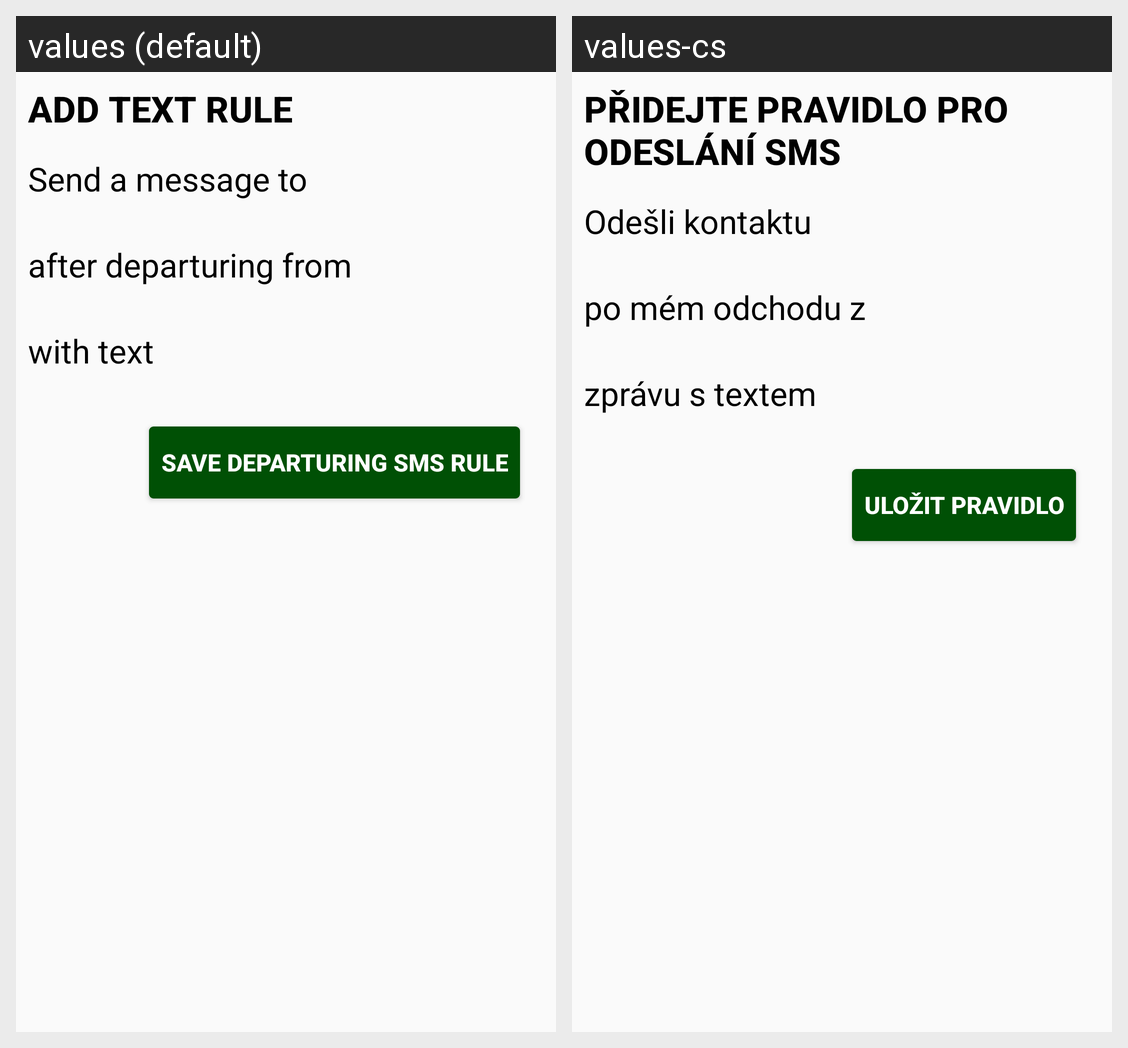

For this localized Android screen grid, give each drawn string resource with its value in every locale shown.
Android screen res/layout/add_text_departure_fragment.xml rendered under 2 locales, left to right: values (default), values-cs. Device: Nexus 5 (rendered at 1080×1920; each locale shown at half size, 540×960, under a caption strip naming it); theme AppTheme.
Strings drawn on this screen, with the default value and each locale's value (text and hints the layout hard-codes, and strings that could not be matched under every locale, appear in the picture but are not listed):

add_text_rule_title
  values: Add text rule
  values-cs: Přidejte pravidlo pro odeslání SMS

send_sms_to
  values: Send a message to
  values-cs: Odešli kontaktu

after_departuring_from
  values: after departuring from
  values-cs: po mém odchodu z

with_text
  values: with text
  values-cs: zprávu s textem

save_departuring_sms_rule
  values: Save departuring SMS Rule
  values-cs: Uložit pravidlo
